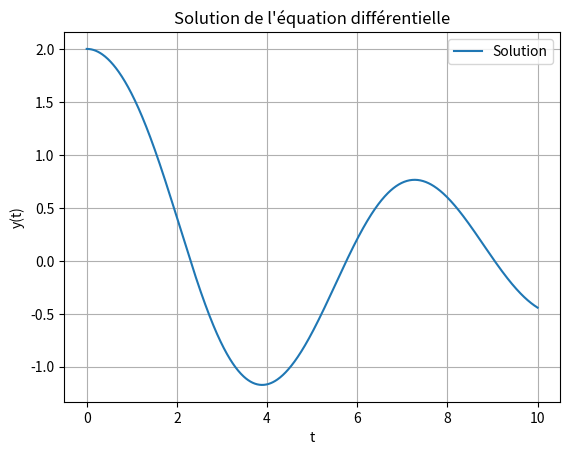

Write Python code to recreate this figure.
import numpy as np
import matplotlib.pyplot as plt


def f(t, y, yp):
    return -1 / 4 * yp - np.sin(y)


def solve_euler_explicit(f, y0, yp0, t0, tf, h):
    num_steps = int((tf - t0) / h)
    t_values = np.linspace(t0, tf, num_steps + 1)
    y_values = np.zeros(num_steps + 1)
    yp_values = np.zeros(num_steps + 1)

    y_values[0] = y0
    yp_values[0] = yp0

    for i in range(num_steps):
        y_next = y_values[i] + h * yp_values[i]
        yp_next = yp_values[i] + h * f(t_values[i], y_values[i], yp_values[i])
        y_values[i + 1] = y_next
        yp_values[i + 1] = yp_next

    return t_values, y_values


# Conditions initiales
y0 = 2
yp0 = 0
t0 = 0
tf = 10
h = 0.01  # Taille du pas

# Résolution de l'équation différentielle avec la méthode d'Euler explicite
t_values, y_values = solve_euler_explicit(f, y0, yp0, t0, tf, h)

# Tracé de la solution
plt.plot(t_values, y_values, label='Solution')
plt.xlabel('t')
plt.ylabel('y(t)')
plt.title('Solution de l\'équation différentielle')
plt.legend()
plt.grid(True)
plt.show()
